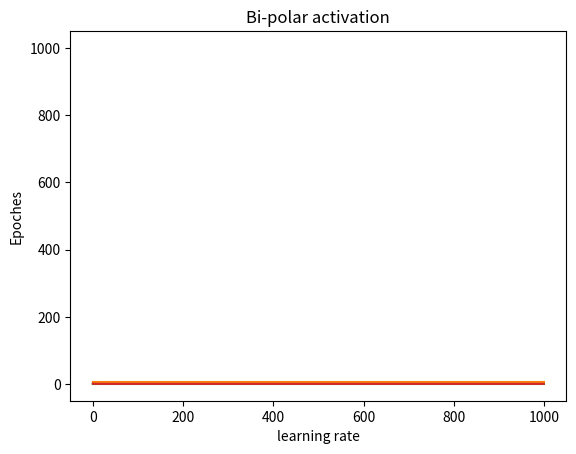

Write the Python code that produced this figure.
import numpy as np
import matplotlib.pyplot as plt
from math import exp


def step_activation(training_data, weights, alpha, epochs):
    errors = []
    epoch_num = 0
    for epoch in range(epochs):
        error_sum = 0
        epoch_num += 1
        for x in training_data:
            pred = weights[0] * x[0] + weights[1] * x[1] + weights[2] * 1
            output = pred > 0
            error = x[2] - int(output)
            weights[0] += alpha * error * x[0]
            weights[1] += alpha * error * x[1]
            weights[2] += alpha * error * 1
            error_sum += error ** 2
        errors.append(error_sum)
        if error_sum <= 0.002:
            return weights, errors, epoch_num
    return weights, errors, epoch_num


def sigmoid_activation(training_data, weights, alpha, epochs):
    errors = []
    epoch_num = 0
    for epoch in range(epochs):
        error_sum = 0
        epoch_num += 1
        for x in training_data:
            pred = weights[0] * x[0] + weights[1] * x[1] + weights[2] * 1
            output = 1 / (1 + exp(-pred))
            error = x[2] - output
            weights[0] += alpha * error * x[0]
            weights[1] += alpha * error * x[1]
            weights[2] += alpha * error * 1
            error_sum += error ** 2
        errors.append(error_sum)
        if error_sum <= 0.002:
            return weights, errors, epoch_num
    return weights, errors, epoch_num


def bi_polar_activation(training_data, weights, alpha, epochs):
    errors = []
    epoch_num = 0
    for epoch in range(epochs):
        error_sum = 0
        epoch_num += 1
        for x in training_data:
            pred = weights[0] * x[0] + weights[1] * x[1] + weights[2] * 1
            if pred > 0:
                output = 1
            elif pred == 0:
                output = 0
            else:
                output = -1
            error = x[2] - output
            weights[0] += alpha * error * x[0]
            weights[1] += alpha * error * x[1]
            weights[2] += alpha * error * 1
            error_sum += error ** 2
        errors.append(error_sum)
        if error_sum <= 0.002:
            return weights, errors, epoch_num
    return weights, errors, epoch_num


def reLU_activation(training_data, weights, alpha, epochs):
    errors = []
    epoch_num = 0
    for epoch in range(epochs):
        error_sum = 0
        epoch_num += 1
        for x in training_data:
            pred = weights[0] * x[0] + weights[1] * x[1] + weights[2] * 1
            if pred > 0:
                output = pred
            else:
                output = 0
            error = x[2] - output
            weights[0] += alpha * error * x[0]
            weights[1] += alpha * error * x[1]
            weights[2] += alpha * error * 1
            error_sum += error ** 2
        errors.append(error_sum)
        if error_sum <= 0.002:
            return weights, errors, epoch_num
    return weights, errors, epoch_num

def test_perceptron(weights, test_data, activation_function):
    correct_predictions = 0
    total_predictions = len(test_data)

    for x in test_data:
        pred = weights[0] * x[0] + weights[1] * x[1] + weights[2] * 1
        if activation_function == 'step':
            output = int(pred > 0)
        elif activation_function == 'sigmoid':
            output = 1 / (1 + exp(-pred))
        elif activation_function == 'bi_polar':
            if pred > 0:
                output = 1
            elif pred == 0:
                output = 0
            else:
                output = -1
        elif activation_function == 'reLU':
            output = max(0, pred)

        if round(output) == x[2]:
            correct_predictions += 1

    accuracy = correct_predictions / total_predictions
    return accuracy

training_data = np.array([[0, 0, 0], [0, 1, 1], [1, 0, 1], [1, 1, 0]])
weights = [10, 0.2, -0.75]
alpha = 0.05
epochs = 1000

activation_functions = ['step', 'sigmoid', 'bi_polar', 'reLU']

for activation_function in activation_functions:
    accuracy = test_perceptron(weights, training_data, activation_function)
    print(f"Activation function: {activation_function}, Accuracy: {accuracy}")

SWeights,SErrors,SEpoch_num=step_activation(training_data,weights,alpha,epochs)

# Plotting
print("Step_activation")
print(f"Finalized weights are W0:{SWeights[0]}, W1:{SWeights[1]},W2:{SWeights[2]}")
print(f"number of Epoches needed is {SEpoch_num}")
plt.plot(range(len(SErrors)), SErrors)
plt.xlabel('Epochs')
plt.ylabel('Sum-Square-Error')
plt.title('step activation')
plt.show()

Bweights,Berrors,Bepoch_num=bi_polar_activation(training_data,weights,alpha,epochs)

# Plotting
print("Bi-polar activation")
print(f"Finalized weights are W0:{Bweights[0]}, W1:{Bweights[1]},W2:{Bweights[2]}")
print(f"number of Epoches needed is {Bepoch_num}")
plt.plot(range(len(Berrors)), Berrors)
plt.xlabel('Epochs')
plt.ylabel('Sum-Square-Error')
plt.title('Bi-polar activation')
plt.show()

SiWeights,SiErrors,SiEpoch_num=sigmoid_activation(training_data,weights,alpha,epochs)

# Plotting
print("Sigmoid activation")
print(f"Finalized weights are W0:{SiWeights[0]}, W1:{SiWeights[1]},W2:{SiWeights[2]}")
print(f"number of Epoches needed is {SiEpoch_num}")
plt.plot(range(len(SiErrors)), SiErrors)
plt.xlabel('Epochs')
plt.ylabel('Sum-Square-Error')
plt.title('sigmoid activation')
plt.show()

RWeights,RErrors,REpoch_num=reLU_activation(training_data,weights,alpha,epochs)

# Plotting
print("reLU activation")
print(f"Finalized weights are W0:{RWeights[0]}, W1:{RWeights[1]},W2:{RWeights[2]}")
print(f"number of Epoches needed is {REpoch_num}")
plt.plot(range(len(RErrors)), RErrors)
plt.xlabel('Epochs')
plt.ylabel('Sum-Square-Error')
plt.title('reLU activation')
plt.show()

# question 3
rate = [0.1, 0.2, 0.3, 0.4, 0.5, 0.6, 0.7, 0.8, 0.9, 1]
relu_iter = []
bi_iter = []
si_iter = []
st_iter = []

for i in rate:
    _, _, rlepoch_num = reLU_activation(training_data, weights, i, epochs)
    _, _, SiEpoch_num = sigmoid_activation(training_data, weights, i, epochs)
    _, _, Bepoch_num = bi_polar_activation(training_data, weights, i, epochs)
    _, ws, SEpoch_num = step_activation(training_data, weights, i, epochs)
    relu_iter.append(rlepoch_num)
    si_iter.append(SiEpoch_num)
    bi_iter.append(Bepoch_num)
    st_iter.append(SEpoch_num)

plt.plot(rate, relu_iter)
plt.title('reLU activation')
plt.xlabel('learning rate')
plt.ylabel('Epoches')
plt.show()

plt.plot(rate, st_iter)
plt.title('Step activation activation')
plt.xlabel('learning rate')
plt.ylabel('Epoches')
plt.show()

plt.plot(rate, si_iter)
plt.title('sigmoid activation')
plt.xlabel('learning rate')
plt.ylabel('Epoches')
plt.show()

plt.plot(rate, bi_iter)
plt.title('Bi-polar activation')
plt.xlabel('learning rate')
plt.ylabel('Epoches')
plt.show()
